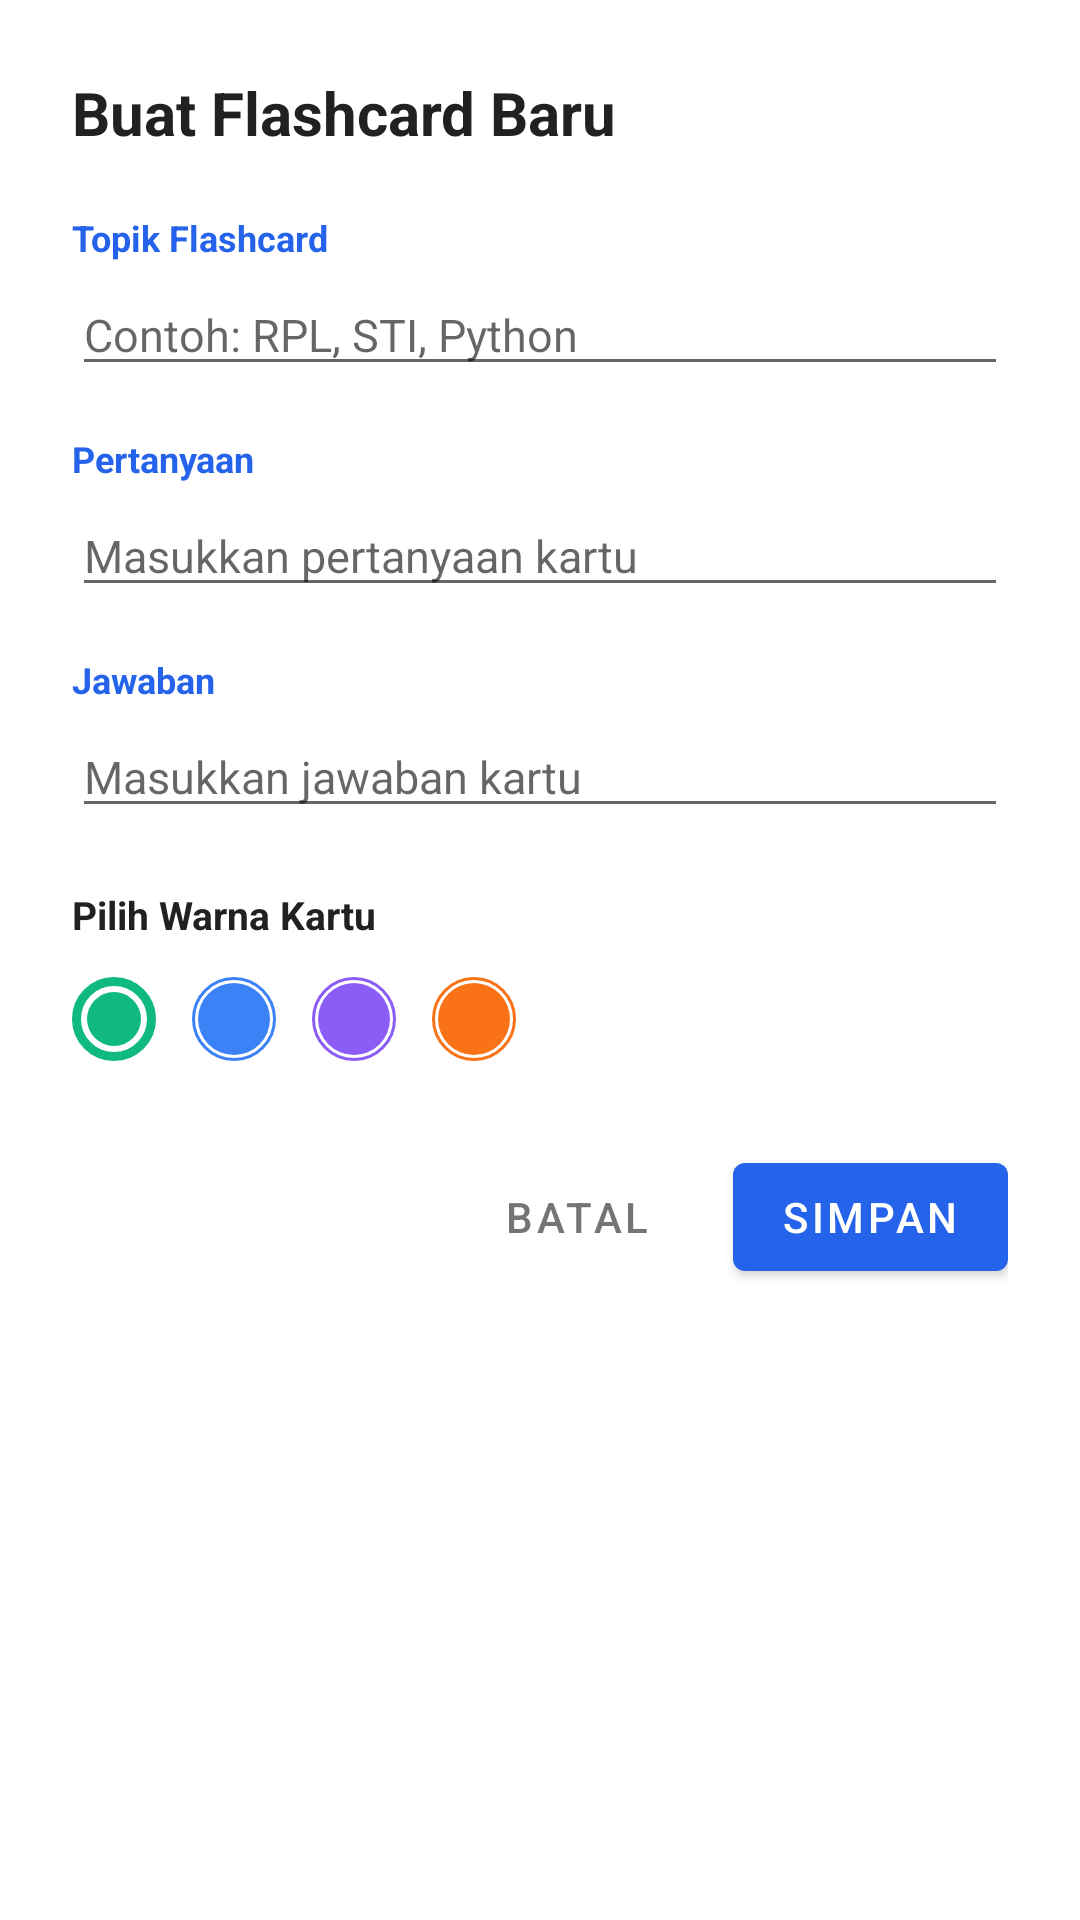

Produce the Android XML layout that renders to this screen, including the resource entries it uses.
<!-- AndroidManifest.xml: application theme Theme.EduTrack -->
<!-- res/layout/dialog_flashcard.xml -->
<?xml version="1.0" encoding="utf-8"?>
<LinearLayout
    xmlns:android="http://schemas.android.com/apk/res/android"
    xmlns:app="http://schemas.android.com/apk/res-auto"
    android:layout_width="match_parent"
    android:layout_height="wrap_content"
    android:orientation="vertical"
    android:padding="24dp"
    android:background="@android:color/white">

    <TextView
        android:layout_width="match_parent"
        android:layout_height="wrap_content"
        android:text="Buat Flashcard Baru"
        android:textSize="20sp"
        android:textStyle="bold"
        android:textColor="#212121"
        android:layout_marginBottom="20dp"/>

    <TextView
        android:layout_width="match_parent"
        android:layout_height="wrap_content"
        android:text="Topik Flashcard"
        android:textSize="12sp"
        android:textColor="?attr/colorPrimary"
        android:textStyle="bold"
        android:layout_marginBottom="4dp"/>

    <EditText
        android:id="@+id/etTopikFlashcard"
        android:layout_width="match_parent"
        android:layout_height="wrap_content"
        android:hint="Contoh: RPL, STI, Python"
        android:inputType="text"
        android:textSize="15sp"
        android:layout_marginBottom="16dp"/>

    <TextView
        android:layout_width="match_parent"
        android:layout_height="wrap_content"
        android:text="Pertanyaan"
        android:textSize="12sp"
        android:textColor="?attr/colorPrimary"
        android:textStyle="bold"
        android:layout_marginBottom="4dp"/>

    <EditText
        android:id="@+id/etPertanyaan"
        android:layout_width="match_parent"
        android:layout_height="wrap_content"
        android:hint="Masukkan pertanyaan kartu"
        android:inputType="textLongMessage"
        android:textSize="15sp"
        android:layout_marginBottom="16dp"/>

    <TextView
        android:layout_width="match_parent"
        android:layout_height="wrap_content"
        android:text="Jawaban"
        android:textSize="12sp"
        android:textColor="?attr/colorPrimary"
        android:textStyle="bold"
        android:layout_marginBottom="4dp"/>

    <EditText
        android:id="@+id/etJawaban"
        android:layout_width="match_parent"
        android:layout_height="wrap_content"
        android:hint="Masukkan jawaban kartu"
        android:inputType="textLongMessage"
        android:textSize="15sp"
        android:layout_marginBottom="20dp"/>

    <TextView
        android:layout_width="match_parent"
        android:layout_height="wrap_content"
        android:text="Pilih Warna Kartu"
        android:textSize="13sp"
        android:textStyle="bold"
        android:textColor="#212121"
        android:layout_marginBottom="12dp"/>

    <RadioGroup
        android:id="@+id/rgWarnaKartu"
        android:layout_width="wrap_content"
        android:layout_height="wrap_content"
        android:orientation="horizontal"
        android:layout_gravity="start"
        android:layout_marginBottom="28dp">

        <RadioButton
            android:id="@+id/rbHijau"
            android:layout_width="28dp"
            android:layout_height="28dp"
            android:button="@null"
            android:background="@drawable/bg_color_picker_item"
            android:backgroundTint="#10B981"
            android:foreground="?attr/selectableItemBackgroundBorderless" android:layout_marginEnd="12dp"
            android:checked="true"/>

        <RadioButton
            android:id="@+id/rbBiru"
            android:layout_width="28dp"
            android:layout_height="28dp"
            android:button="@null"
            android:background="@drawable/bg_color_picker_item"
            android:backgroundTint="#3B82F6"
            android:foreground="?attr/selectableItemBackgroundBorderless"
            android:layout_marginEnd="12dp"/>

        <RadioButton
            android:id="@+id/rbUngu"
            android:layout_width="28dp"
            android:layout_height="28dp"
            android:button="@null"
            android:background="@drawable/bg_color_picker_item"
            android:backgroundTint="#8B5CF6"
            android:foreground="?attr/selectableItemBackgroundBorderless"
            android:layout_marginEnd="12dp"/>

        <RadioButton
            android:id="@+id/rbOranye"
            android:layout_width="28dp"
            android:layout_height="28dp"
            android:button="@null"
            android:background="@drawable/bg_color_picker_item"
            android:backgroundTint="#F97316"
            android:foreground="?attr/selectableItemBackgroundBorderless"/>
    </RadioGroup>


    <LinearLayout
        android:layout_width="match_parent"
        android:layout_height="wrap_content"
        android:orientation="horizontal"
        android:gravity="end">

        <com.google.android.material.button.MaterialButton
            android:id="@+id/btnBatalFlashcard"
            style="@style/Widget.MaterialComponents.Button.TextButton"
            android:layout_width="wrap_content"
            android:layout_height="wrap_content"
            android:text="BATAL"
            android:textColor="#757575"
            android:layout_marginEnd="8dp"/>

        <com.google.android.material.button.MaterialButton
            android:id="@+id/btnSimpanFlashcard"
            android:layout_width="wrap_content"
            android:layout_height="wrap_content"
            android:text="SIMPAN"
            app:backgroundTint="?attr/colorPrimary"/>
    </LinearLayout>

</LinearLayout>
<!-- resources referenced by this layout -->
<resources>
  <!-- drawable bg_color_picker_item (drawable) -->
  <?xml version="1.0" encoding="utf-8"?>
  <selector xmlns:android="http://schemas.android.com/apk/res/android">
  
      <item android:state_checked="true">
          <layer-list>
              <item>
                  <shape android:shape="oval">
                      <solid android:color="@android:color/transparent"/>
                      <stroke
                          android:width="3dp"
                          android:color="#3B82F6"/> <size android:width="28dp" android:height="28dp"/>
                  </shape>
              </item>
  
              <item android:top="5dp" android:bottom="5dp" android:left="5dp" android:right="5dp">
                  <shape android:shape="oval">
                      <solid android:color="?attr/colorControlActivated"/>
                  </shape>
              </item>
          </layer-list>
      </item>
  
      <item android:state_checked="false">
          <layer-list>
              <item>
                  <shape android:shape="oval">
                      <solid android:color="@android:color/transparent"/>
                      <stroke android:width="1dp" android:color="#E2E8F0"/>
                      <size android:width="28dp" android:height="28dp"/>
                  </shape>
              </item>
  
              <item android:top="2dp" android:bottom="2dp" android:left="2dp" android:right="2dp">
                  <shape android:shape="oval">
                      <solid android:color="?attr/colorControlActivated"/>
                  </shape>
              </item>
          </layer-list>
      </item>
  
  </selector>
  <style name="Theme.EduTrack" parent="Theme.MaterialComponents.Light.NoActionBar">
          <item name="colorPrimary">@color/primary</item>
          <item name="colorPrimaryDark">@color/primary_dark</item>
          <item name="colorAccent">@color/primary</item>
          <item name="android:windowBackground">@color/bg_main</item>
          <item name="android:statusBarColor">@color/bg_dark</item>
          <item name="android:navigationBarColor">@color/bg_card</item>
      </style>
  <color name="primary">#2563EB</color>
  <color name="primary_dark">#1D4ED8</color>
  <color name="bg_main">#F8FAFC</color>
  <color name="bg_dark">#0F172A</color>
  <color name="bg_card">#FFFFFF</color>
</resources>
